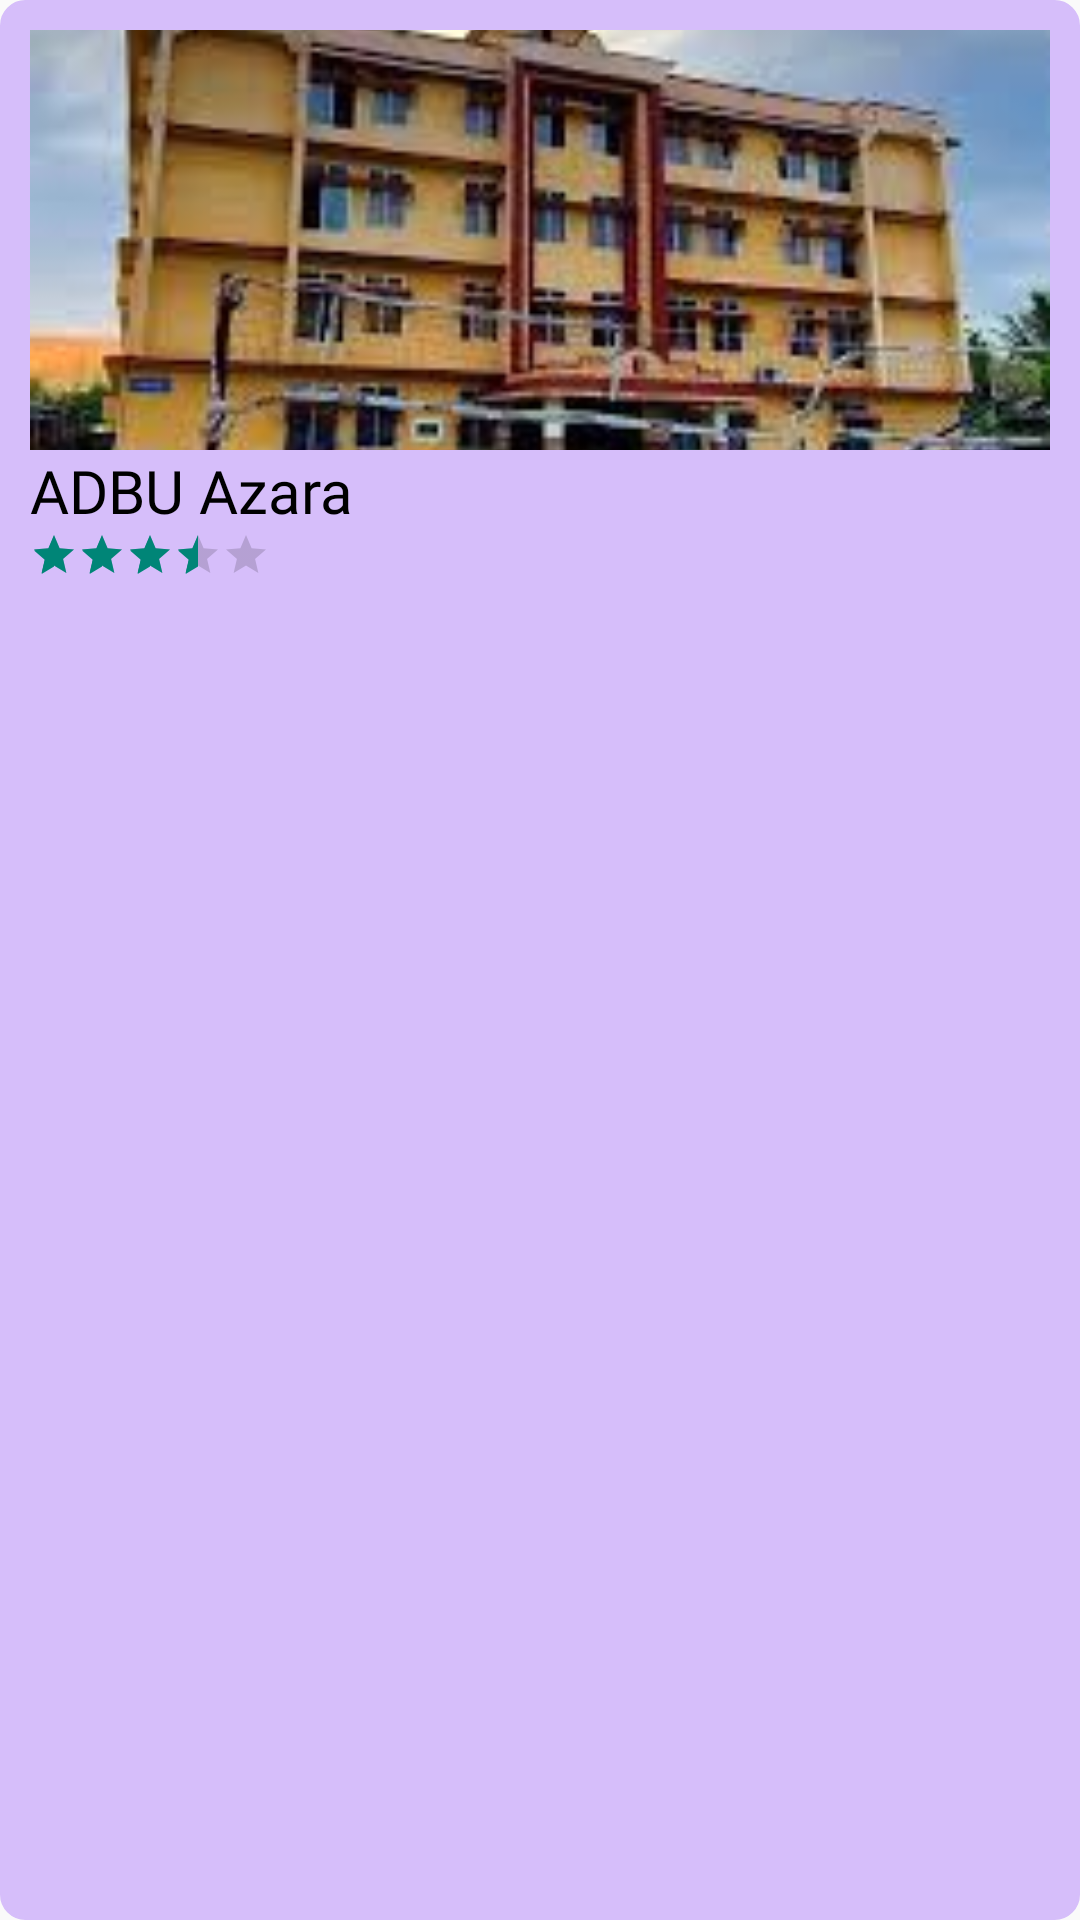

Here is an Android app screen rendered from its layout file. Give the layout XML and the strings, colors and styles it references.
<!-- AndroidManifest.xml: application theme Theme.ADBUHostelApp -->
<!-- res/layout/featured_card_design.xml -->
<?xml version="1.0" encoding="utf-8"?>
<androidx.constraintlayout.widget.ConstraintLayout xmlns:android="http://schemas.android.com/apk/res/android"
    android:layout_width="160dp"
    android:layout_height="300dp"
    android:layout_margin="10dp">

    <LinearLayout
        android:layout_width="match_parent"
        android:layout_height="match_parent"
        android:padding="10dp"
        android:orientation="vertical"
        android:background="@drawable/rounded_edittext"
        android:backgroundTint="@color/mauve">

        <ImageView
            android:id="@+id/featured_image"
            android:layout_width="match_parent"
            android:layout_height="140dp"
            android:src="@drawable/adbu2"
            android:scaleType="centerCrop"/>

        <TextView
            android:id="@+id/featured_title"
            android:layout_width="wrap_content"
            android:layout_height="wrap_content"
            android:fontFamily="@font/baloo"
            android:text="ADBU Azara"
            android:textColor="@color/black"
            android:textSize="20sp" />
        <RatingBar
            android:id="@+id/featured_rating"
            android:layout_width="wrap_content"
            android:layout_height="wrap_content"
            android:rating="3.5"
            style="@style/Widget.AppCompat.RatingBar.Small"
            android:layout_gravity=""/>
    </LinearLayout>




</androidx.constraintlayout.widget.ConstraintLayout>
<!-- resources referenced by this layout -->
<resources>
  <color name="black">#FF000000</color>
  <color name="mauve">#D6BEFA</color>
  <!-- drawable adbu2: jpg bitmap (drawable, 9704 bytes) -->
  <!-- drawable rounded_edittext (drawable) -->
  <?xml version="1.0" encoding="utf-8"?>
  <shape xmlns:android="http://schemas.android.com/apk/res/android">
      <solid android:color="@android:color/white" />
      <stroke android:width="1dp" android:color="#BDBDBD" />
      <corners android:radius="8dp" />
      <padding
          android:left="8dp"
          android:top="8dp"
          android:right="8dp"
          android:bottom="8dp" />
  </shape>
  <style name="Theme.ADBUHostelApp" parent="Theme.Material3.DayNight.NoActionBar">
          
      </style>
</resources>
